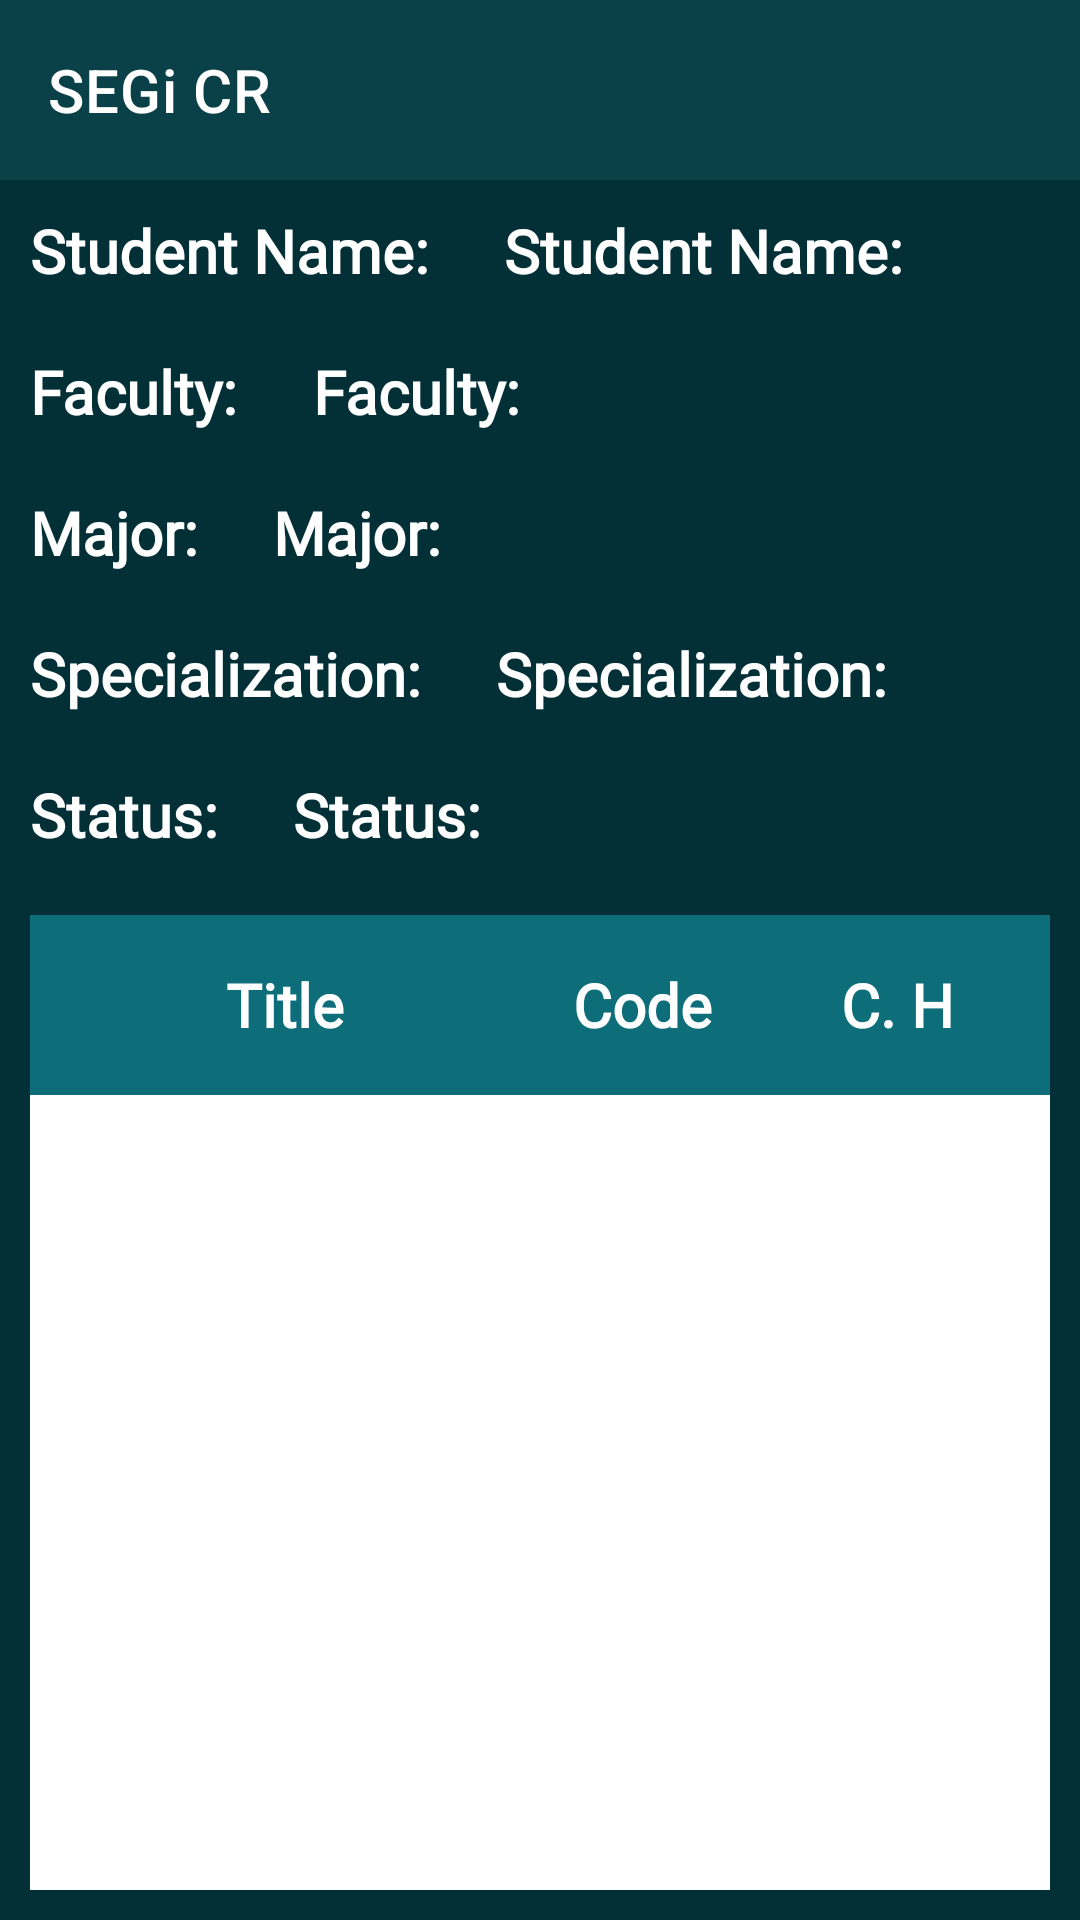

The Android layout XML behind this screen, and the referenced resources:
<!-- AndroidManifest.xml: application theme Theme.SEGiCR -->
<!-- res/layout/activity_progression.xml -->
<?xml version="1.0" encoding="utf-8"?>
<LinearLayout
    xmlns:android="http://schemas.android.com/apk/res/android"
    xmlns:app="http://schemas.android.com/apk/res-auto"
    xmlns:tools="http://schemas.android.com/tools"
    android:layout_width="match_parent"
    android:orientation="vertical"
    android:layout_height="match_parent"
    android:background="?colorPrimaryVariant"
    tools:context=".Student.ProgressionActivity">

    <androidx.appcompat.widget.Toolbar
        android:layout_width="match_parent"
        android:layout_height="60dp"
        android:background="?colorPrimary"
        app:title="@string/app_name"
        app:titleTextColor="@color/white"
        android:id="@+id/std_toolbar">

    </androidx.appcompat.widget.Toolbar>


    <LinearLayout
        android:layout_width="match_parent"
        android:layout_height="match_parent"
        android:orientation="vertical">
        <LinearLayout
            android:layout_width="match_parent"
            android:layout_height="wrap_content"
            android:orientation="horizontal">

            <TextView
                android:layout_width="wrap_content"
                android:layout_height="wrap_content"
                android:text="Student Name: "
                android:textColor="@color/white"
                android:textSize="20dp"
                android:textStyle="bold"
                android:padding="10dp"
                android:fontFamily="@font/arvo"
                android:layout_marginRight="10dp"/>

            <TextView
                android:layout_width="wrap_content"
                android:layout_height="wrap_content"
                android:text="Student Name: "
                android:textColor="@color/white"
                android:textSize="20dp"
                android:textStyle="bold"
                android:paddingVertical="10dp"
                android:id="@+id/txtStdName"
                android:fontFamily="@font/arvo" />

        </LinearLayout>

        <LinearLayout
            android:layout_width="match_parent"
            android:layout_height="wrap_content"
            android:orientation="horizontal">

            <TextView
                android:layout_width="wrap_content"
                android:layout_height="wrap_content"
                android:text="Faculty: "
                android:textColor="@color/white"
                android:textSize="20dp"
                android:textStyle="bold"
                android:padding="10dp"
                android:fontFamily="@font/arvo"
                android:layout_marginRight="10dp"/>

            <TextView
                android:layout_width="wrap_content"
                android:layout_height="wrap_content"
                android:text="Faculty: "
                android:textColor="@color/white"
                android:textSize="20dp"
                android:textStyle="bold"
                android:paddingVertical="10dp"
                android:id="@+id/faculty"
                android:fontFamily="@font/arvo" />

        </LinearLayout>

        <LinearLayout
            android:layout_width="match_parent"
            android:layout_height="wrap_content"
            android:orientation="horizontal">

            <TextView
                android:layout_width="wrap_content"
                android:layout_height="wrap_content"
                android:text="Major: "
                android:textColor="@color/white"
                android:textSize="20dp"
                android:textStyle="bold"
                android:padding="10dp"
                android:fontFamily="@font/arvo"
                android:layout_marginRight="10dp"/>

            <TextView
                android:layout_width="wrap_content"
                android:layout_height="wrap_content"
                android:text="Major: "
                android:textColor="@color/white"
                android:textSize="20dp"
                android:textStyle="bold"
                android:paddingVertical="10dp"
                android:id="@+id/major"
                android:fontFamily="@font/arvo" />

        </LinearLayout>

        <LinearLayout
            android:layout_width="match_parent"
            android:layout_height="wrap_content"
            android:orientation="horizontal">

            <TextView
                android:layout_width="wrap_content"
                android:layout_height="wrap_content"
                android:text="Specialization: "
                android:textColor="@color/white"
                android:textSize="20dp"
                android:textStyle="bold"
                android:padding="10dp"
                android:fontFamily="@font/arvo"
                android:layout_marginRight="10dp"/>

            <TextView
                android:layout_width="wrap_content"
                android:layout_height="wrap_content"
                android:text="Specialization: "
                android:textColor="@color/white"
                android:textSize="20dp"
                android:textStyle="bold"
                android:paddingVertical="10dp"
                android:id="@+id/specialization"
                android:fontFamily="@font/arvo" />

        </LinearLayout>
        <LinearLayout
            android:layout_width="match_parent"
            android:layout_height="wrap_content"
            android:orientation="horizontal">

            <TextView
                android:layout_width="wrap_content"
                android:layout_height="wrap_content"
                android:text="Status: "
                android:textColor="@color/white"
                android:textSize="20dp"
                android:textStyle="bold"
                android:padding="10dp"
                android:fontFamily="@font/arvo"
                android:layout_marginRight="10dp"/>

            <TextView
                android:layout_width="wrap_content"
                android:layout_height="wrap_content"
                android:text="Status: "
                android:textColor="@color/white"
                android:textSize="20dp"
                android:textStyle="bold"
                android:paddingVertical="10dp"
                android:id="@+id/status"
                android:fontFamily="@font/arvo" />

        </LinearLayout>

        <LinearLayout
            android:layout_width="match_parent"
            android:layout_height="match_parent"
            android:background="#0D6E7A"
            android:layout_margin="10dp"
            android:orientation="vertical">

            <LinearLayout
                android:layout_width="match_parent"
                android:layout_height="60dp"
                android:orientation="horizontal">

                <TextView
                    android:layout_width="0dp"
                    android:layout_height="match_parent"
                    android:gravity="center"
                    android:layout_weight=".50"
                    android:text="Title"
                    android:textColor="@color/white"
                    android:textSize="20dp"
                    android:textStyle="bold"
                    android:fontFamily="@font/arvo"/>
                <TextView
                    android:layout_width="0dp"
                    android:layout_height="match_parent"
                    android:gravity="center"
                    android:text="Code"
                    android:layout_weight=".20"
                    android:textColor="@color/white"
                    android:textSize="20dp"
                    android:textStyle="bold"
                    android:fontFamily="@font/arvo"/>
                <TextView
                    android:layout_width="0dp"
                    android:layout_height="match_parent"
                    android:gravity="center"
                    android:text="C. H"
                    android:layout_weight=".30"
                    android:textColor="@color/white"
                    android:textSize="20dp"
                    android:textStyle="bold"
                    android:fontFamily="@font/arvo"/>

            </LinearLayout>


            <androidx.recyclerview.widget.RecyclerView
                android:layout_width="match_parent"
                android:layout_height="match_parent"
                android:background="@color/white"
                android:id="@+id/recView"/>

        </LinearLayout>



    </LinearLayout>
</LinearLayout>
<!-- resources referenced by this layout -->
<resources>
  <string name="app_name">SEGi CR</string>
  <style name="Theme.SEGiCR" parent="Theme.MaterialComponents.DayNight.NoActionBar">
          
          <item name="colorPrimary">#0A4047</item>
          <item name="colorPrimaryVariant">#033036</item>
          <item name="colorOnPrimary">@color/white</item>
          
          <item name="colorSecondary">#6a929a</item>
          <item name="colorSecondaryVariant">#406B73</item>
          <item name="colorOnSecondary">@color/black</item>
          
          <item name="android:statusBarColor" tools:targetApi="l">?attr/colorPrimary</item>
          
      </style>
  <!-- not gathered from this repository: default colours our renderer supplied (Android Studio template values) -->
  <color name="black">#FF000000</color>
  <color name="white">#FFFFFFFF</color>
</resources>
